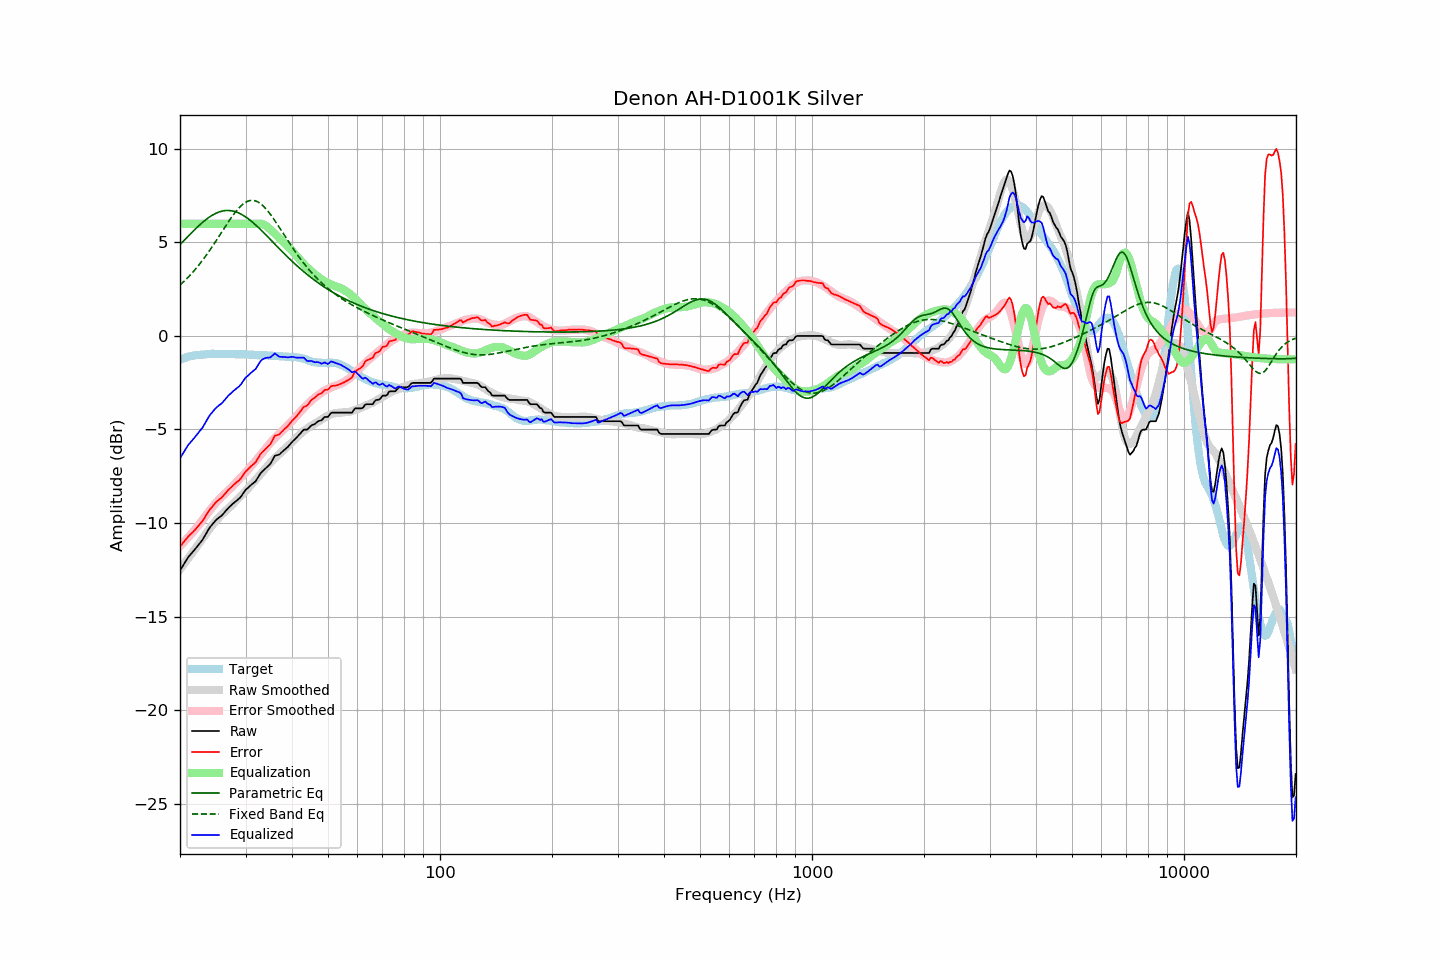

The file beside this chart, header and first rows:
frequency, raw, error, smoothed, error_smoothed, equalization, parametric_eq, fixed_band_eq, equalized_raw, equalized_smoothed, target
20.00, -12.54, -11.26, -12.48, -11.22, 6.00, 4.88, 2.72, -6.54, -6.48, -1.28
20.20, -12.40, -11.16, -12.37, -11.14, 6.00, 4.97, 2.80, -6.40, -6.37, -1.24
20.40, -12.26, -11.05, -12.25, -11.05, 6.00, 5.06, 2.88, -6.26, -6.25, -1.21
20.61, -12.12, -10.94, -12.14, -10.96, 6.00, 5.15, 2.96, -6.12, -6.14, -1.18
20.81, -11.98, -10.84, -12.02, -10.87, 6.00, 5.24, 3.05, -5.98, -6.02, -1.14
21.02, -11.84, -10.74, -11.90, -10.78, 6.00, 5.33, 3.13, -5.84, -5.90, -1.10
21.23, -11.74, -10.65, -11.79, -10.68, 6.00, 5.42, 3.22, -5.74, -5.79, -1.09
21.44, -11.64, -10.57, -11.67, -10.59, 6.00, 5.50, 3.32, -5.64, -5.67, -1.07
21.66, -11.54, -10.49, -11.55, -10.49, 6.00, 5.59, 3.41, -5.54, -5.55, -1.05
21.87, -11.44, -10.40, -11.43, -10.39, 6.00, 5.67, 3.51, -5.44, -5.43, -1.04
22.09, -11.33, -10.31, -11.31, -10.28, 6.00, 5.76, 3.61, -5.33, -5.31, -1.02
22.31, -11.22, -10.20, -11.20, -10.18, 6.00, 5.84, 3.72, -5.22, -5.20, -1.02
22.54, -11.11, -10.10, -11.08, -10.07, 6.00, 5.92, 3.82, -5.11, -5.08, -1.01
22.76, -11.00, -10.00, -10.96, -9.96, 6.00, 6.00, 3.93, -5.00, -4.96, -1.00
22.99, -10.90, -9.90, -10.84, -9.85, 6.00, 6.07, 4.04, -4.90, -4.84, -1.00
23.22, -10.75, -9.76, -10.71, -9.73, 6.00, 6.14, 4.16, -4.75, -4.71, -0.99
23.45, -10.60, -9.61, -10.59, -9.61, 6.00, 6.21, 4.27, -4.60, -4.59, -0.98
23.69, -10.45, -9.48, -10.47, -9.50, 6.00, 6.28, 4.39, -4.45, -4.47, -0.98
23.92, -10.31, -9.34, -10.35, -9.39, 6.00, 6.34, 4.52, -4.31, -4.35, -0.97
24.16, -10.19, -9.23, -10.24, -9.27, 6.00, 6.40, 4.64, -4.19, -4.24, -0.96
24.40, -10.09, -9.14, -10.13, -9.17, 6.00, 6.45, 4.77, -4.09, -4.13, -0.95
24.65, -9.99, -9.03, -10.02, -9.06, 6.00, 6.50, 4.90, -3.99, -4.02, -0.96
24.89, -9.88, -8.92, -9.92, -8.96, 6.00, 6.55, 5.03, -3.88, -3.92, -0.96
25.14, -9.80, -8.84, -9.82, -8.86, 6.00, 6.58, 5.16, -3.80, -3.82, -0.96
25.39, -9.73, -8.77, -9.72, -8.77, 6.00, 6.62, 5.29, -3.73, -3.72, -0.96
25.65, -9.66, -8.70, -9.63, -8.67, 6.00, 6.65, 5.42, -3.66, -3.63, -0.96
25.91, -9.60, -8.63, -9.54, -8.59, 6.00, 6.67, 5.56, -3.60, -3.54, -0.97
26.16, -9.50, -8.54, -9.46, -8.50, 6.00, 6.69, 5.69, -3.50, -3.46, -0.96
26.43, -9.40, -8.44, -9.39, -8.42, 6.00, 6.70, 5.83, -3.40, -3.39, -0.96
26.69, -9.30, -8.34, -9.31, -8.35, 6.00, 6.71, 5.96, -3.30, -3.31, -0.96
26.96, -9.20, -8.24, -9.23, -8.27, 6.00, 6.71, 6.09, -3.20, -3.23, -0.96
27.23, -9.12, -8.16, -9.15, -8.18, 6.00, 6.70, 6.21, -3.12, -3.15, -0.96
27.50, -9.04, -8.08, -9.07, -8.10, 6.00, 6.69, 6.34, -3.04, -3.07, -0.96
27.77, -8.96, -7.99, -8.98, -8.01, 6.00, 6.68, 6.46, -2.96, -2.98, -0.97
28.05, -8.89, -7.91, -8.89, -7.92, 6.00, 6.65, 6.57, -2.89, -2.89, -0.97
28.33, -8.82, -7.83, -8.80, -7.82, 6.00, 6.63, 6.68, -2.82, -2.80, -0.99
28.62, -8.75, -7.77, -8.71, -7.73, 6.00, 6.59, 6.78, -2.75, -2.71, -0.98
28.90, -8.68, -7.70, -8.62, -7.64, 6.00, 6.56, 6.88, -2.68, -2.62, -0.98
29.19, -8.58, -7.59, -8.54, -7.56, 6.00, 6.51, 6.96, -2.58, -2.54, -0.99
29.48, -8.45, -7.47, -8.45, -7.47, 6.00, 6.46, 7.04, -2.45, -2.45, -0.98
29.78, -8.32, -7.34, -8.37, -7.38, 6.00, 6.41, 7.10, -2.32, -2.37, -0.98
30.08, -8.21, -7.23, -8.28, -7.29, 6.00, 6.35, 7.16, -2.21, -2.28, -0.98
30.38, -8.14, -7.15, -8.18, -7.19, 6.00, 6.29, 7.20, -2.14, -2.18, -0.99
30.68, -8.06, -7.07, -8.09, -7.09, 6.00, 6.23, 7.23, -2.06, -2.09, -0.99
30.99, -7.98, -6.98, -7.99, -6.98, 6.00, 6.16, 7.24, -1.98, -1.99, -1.00
31.30, -7.91, -6.91, -7.89, -6.88, 6.00, 6.09, 7.25, -1.91, -1.89, -1.01
31.61, -7.84, -6.83, -7.79, -6.78, 6.00, 6.02, 7.24, -1.84, -1.79, -1.01
31.93, -7.77, -6.75, -7.70, -6.68, 6.00, 5.94, 7.22, -1.77, -1.70, -1.02
32.24, -7.64, -6.61, -7.61, -6.59, 6.00, 5.86, 7.18, -1.64, -1.61, -1.03
32.57, -7.50, -6.47, -7.51, -6.49, 6.00, 5.78, 7.14, -1.50, -1.51, -1.03
32.89, -7.36, -6.33, -7.41, -6.38, 6.00, 5.70, 7.08, -1.36, -1.41, -1.03
33.22, -7.26, -6.23, -7.31, -6.27, 5.99, 5.61, 7.01, -1.27, -1.32, -1.03
33.55, -7.18, -6.14, -7.20, -6.16, 5.96, 5.53, 6.93, -1.22, -1.24, -1.04
33.89, -7.10, -6.06, -7.10, -6.05, 5.91, 5.44, 6.84, -1.19, -1.18, -1.04
34.23, -7.02, -5.98, -6.99, -5.95, 5.85, 5.35, 6.74, -1.17, -1.14, -1.04
34.57, -6.94, -5.89, -6.89, -5.84, 5.79, 5.27, 6.64, -1.15, -1.11, -1.05
34.92, -6.86, -5.81, -6.79, -5.74, 5.71, 5.18, 6.53, -1.15, -1.08, -1.05
35.27, -6.72, -5.67, -6.70, -5.64, 5.63, 5.09, 6.41, -1.09, -1.07, -1.05
35.62, -6.56, -5.49, -6.61, -5.55, 5.55, 5.00, 6.29, -1.01, -1.06, -1.07
35.97, -6.40, -5.33, -6.53, -5.47, 5.47, 4.91, 6.16, -0.93, -1.07, -1.07
... 635 more rows
